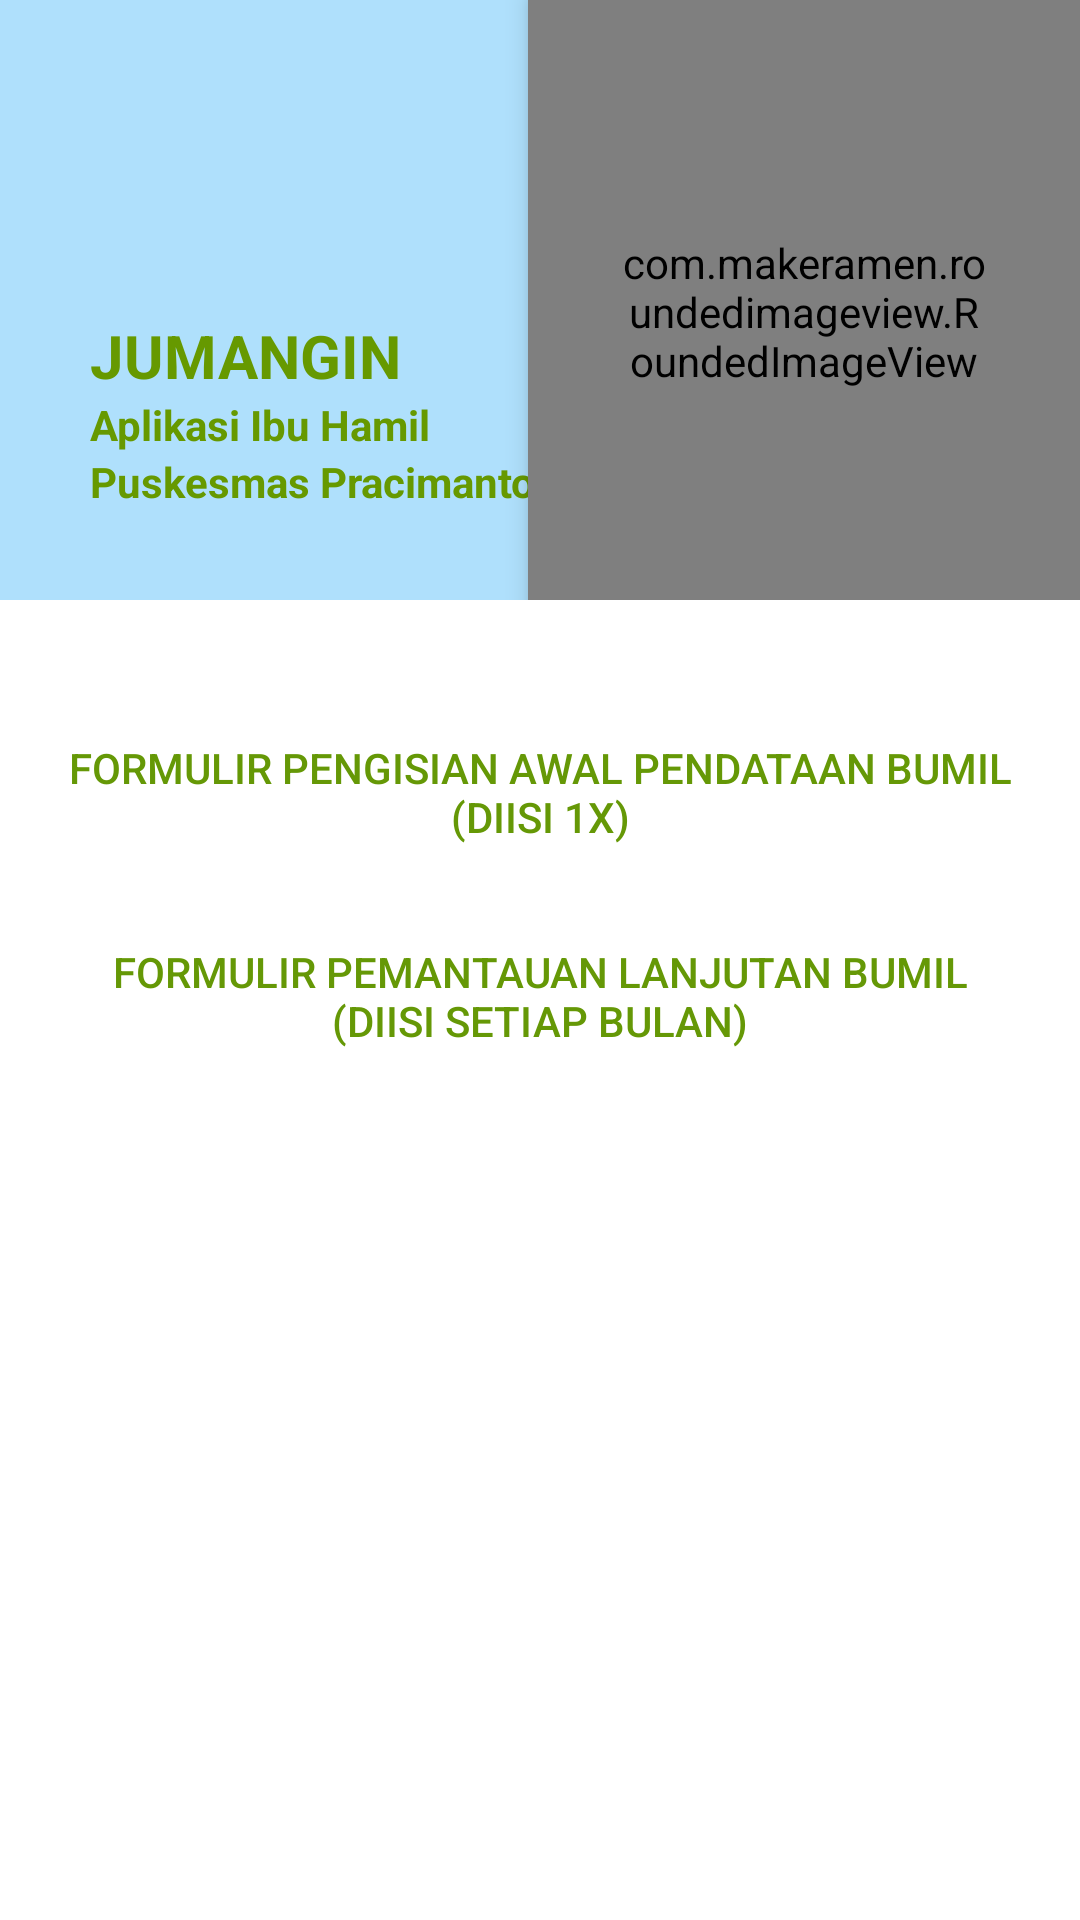

Produce the Android XML layout that renders to this screen, including the resource entries it uses.
<!-- AndroidManifest.xml: application theme Theme.Jumangin2 -->
<!-- res/layout/activity_form.xml -->
<?xml version="1.0" encoding="utf-8"?>
<androidx.coordinatorlayout.widget.CoordinatorLayout xmlns:android="http://schemas.android.com/apk/res/android"
    xmlns:app="http://schemas.android.com/apk/res-auto"
    android:layout_width="match_parent"
    android:layout_height="match_parent"
    android:background="@color/design_default_color_background"
    android:fitsSystemWindows="true">

    <RelativeLayout
        android:layout_width="match_parent"
        android:layout_height="match_parent">

        <FrameLayout
            android:id="@+id/frameHeader"
            android:layout_width="match_parent"
            android:background="@color/bg"
            android:layout_height="200dp">

            <LinearLayout
                android:layout_width="match_parent"
                android:layout_height="210dp"
                android:layout_gravity="bottom"
                android:background="@color/bg"
                android:gravity="bottom"
                android:orientation="vertical">

                <TextView
                    android:layout_width="wrap_content"
                    android:layout_height="wrap_content"
                    android:layout_marginStart="30dp"
                    android:text="JUMANGIN"
                    android:textColor="@android:color/holo_green_dark"
                    android:textSize="20sp"
                    android:textStyle="bold" />

                <TextView
                    android:layout_width="wrap_content"
                    android:layout_height="wrap_content"
                    android:layout_marginStart="30dp"

                    android:text="Aplikasi Ibu Hamil"
                    android:textColor="@android:color/holo_green_dark"
                    android:textSize="14sp"
                    android:textStyle="bold" />
                <TextView
                    android:layout_width="wrap_content"
                    android:layout_height="wrap_content"
                    android:layout_marginStart="30dp"
                    android:layout_marginBottom="30dp"
                    android:text="Puskesmas Pracimantoro I"
                    android:textColor="@android:color/holo_green_dark"
                    android:textSize="14sp"
                    android:textStyle="bold" />
            </LinearLayout>
            <com.makeramen.roundedimageview.RoundedImageView
                android:layout_width="184dp"
                android:layout_height="208dp"
                android:layout_gravity="end"
                android:elevation="5dp"
                android:scaleType="fitXY"
                android:src="@drawable/form"
                android:padding="30dp"
                app:riv_corner_radius_bottom_left="40dp"
                app:riv_corner_radius_bottom_right="40dp"
                app:riv_corner_radius_top_left="40dp" />
            <LinearLayout
                android:layout_width="match_parent"
                android:layout_height="match_parent"
                android:orientation="horizontal"/>



        </FrameLayout>

        <androidx.core.widget.NestedScrollView
            android:layout_width="match_parent"
            android:layout_height="match_parent"
            android:layout_below="@id/frameHeader"
            android:layout_marginTop="20dp">

            <LinearLayout
                android:layout_width="match_parent"
                android:layout_height="match_parent"
                android:padding="20dp"
                android:orientation="vertical">


                <Button
                    android:id="@+id/button2"
                    android:layout_width="match_parent"
                    android:layout_height="wrap_content"
                    android:layout_marginBottom="20dp"
                    android:background="@drawable/button"
                    android:backgroundTint="#26026A"
                    android:backgroundTintMode="add"
                    android:shadowColor="#000000"
                    android:text="@string/sekali"
                    android:textColor="#659806" />

                <Button
                    android:id="@+id/button3"
                    android:layout_width="match_parent"
                    android:layout_height="wrap_content"
                    android:layout_marginBottom="20dp"
                    android:background="@drawable/button"
                    android:backgroundTint="#26026A"
                    android:backgroundTintMode="add"
                    android:shadowColor="#000000"
                    android:text="@string/bulan"
                    android:textColor="#659806" />
            </LinearLayout>

        </androidx.core.widget.NestedScrollView>

    </RelativeLayout>

</androidx.coordinatorlayout.widget.CoordinatorLayout>
<!-- resources referenced by this layout -->
<resources>
  <color name="bg">#AFE0FC</color>
  <string name="bulan">Formulir Pemantauan Lanjutan Bumil                (Diisi Setiap Bulan)</string>
  <string name="sekali">Formulir Pengisian Awal Pendataan Bumil        (Diisi 1X)</string>
  <style name="Theme.Jumangin2" parent="Theme.MaterialComponents.DayNight.DarkActionBar">
          
          <item name="colorPrimary">#AEDFFB</item>
          <item name="colorPrimaryVariant">@color/purple_700</item>
          <item name="colorOnPrimary">@color/white</item>
          
          <item name="colorSecondary">@color/teal_200</item>
          <item name="colorSecondaryVariant">@color/teal_700</item>
          <item name="colorOnSecondary">@color/black</item>
          
          <item name="android:statusBarColor">?attr/colorPrimaryVariant</item>
          
      </style>
  <color name="purple_700">#3C3F41</color>
  <color name="white">#FFFFFFFF</color>
  <color name="teal_200">#FF03DAC5</color>
  <color name="teal_700">#FF018786</color>
  <color name="black">#FF000000</color>
</resources>
